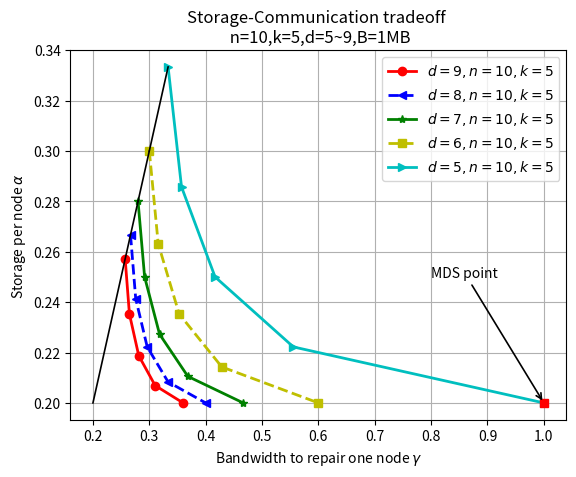

The script that saved this image:
#!/usr/bin/python
# coding = utf8

import sys
import string
import numpy as np
import matplotlib.pyplot as plt

def f_fun(d, k, i):
    a = (2.0 * d) / ((2.0 * k - i - 1.0) * i + 2.0 * k * (d - k + 1.0))
    return a

def g_fun(d, k, i):
    a = (2.0 * d - 2.0 * k + i + 1.0) * i * 1.0 / (2.0 * d)
    return a

def main():
    form = ['ro-', 'b--<', 'g-*', 'y--s', 'c->']
    k = 5
    d = [9, 8, 7, 6, 5]
    x = y = [1.0 / k]
    for t in range(5):
        r = [f_fun(d[t], k, i) for i in range(k - 1, -1, -1)]
        a = [((1.0 - g_fun(d[t], k, i) * r[k - i - 1]) * 1.0 / (k - i)) for i in range(k - 1, 0, -1)]
        a.append(1.0 / k)
        x.append(r[0])
        y.append(a[0])
        plt.plot(r, a, form[t], linewidth=2.0, label="$d=" + str(d[t]) + ",n=10,k=5$")
    plt.plot(x, y, linewidth=1.2, color='black')
    plt.plot([1.0], [1.0 / k], 'rs')
    plt.annotate("MDS point", xy=(1.0, 1.0 / k), xycoords='data', xytext=(0.8, 0.25),
                 arrowprops=dict(arrowstyle="->", linewidth=1.2))
    # plt.plot([1.0], [1.0/k], 'rs')
    plt.legend(loc='upper right')
    plt.title("Storage-Communication tradeoff \n n=10,k=5,d=5~9,B=1MB")
    plt.ylabel("Storage per node $\\alpha$")
    plt.xlabel("Bandwidth to repair one node $\\gamma$")
    plt.grid(True)
    plt.show()

if __name__ == '__main__':
    main()